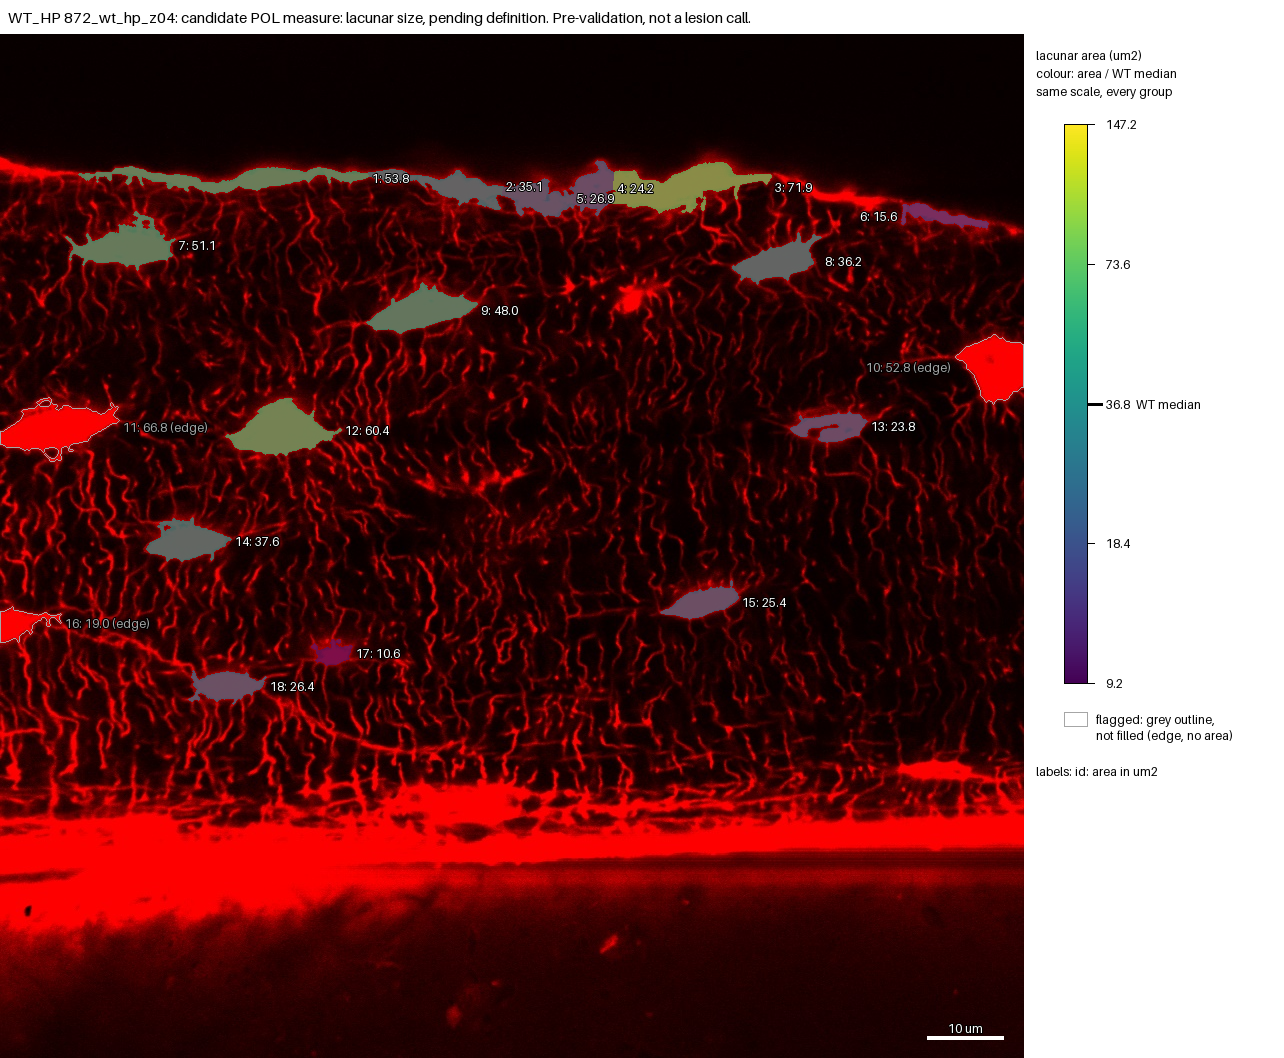

The table this chart was drawn from, first rows:
id, area_um2, ratio_to_WT_median, flag, cluster
1, 53.83, 1.463, , no
2, 35.1, 0.9541, , no
3, 71.93, 1.955, , no
4, 24.15, 0.6564, , no
5, 26.92, 0.7317, , no
6, 15.58, 0.4235, , no
7, 51.12, 1.389, , no
8, 36.23, 0.9848, , no
9, 48.01, 1.305, , no
10, 52.81, , edge, no
11, 66.82, , edge, no
12, 60.38, 1.641, , no
13, 23.81, 0.6472, , no
14, 37.62, 1.022, , no
15, 25.4, 0.6904, , no
16, 18.98, , edge, no
17, 10.61, 0.2885, , no
18, 26.41, 0.718, , no
